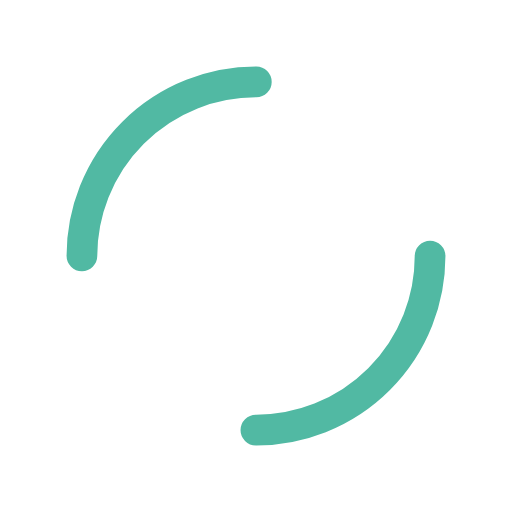
t = 0.00 s
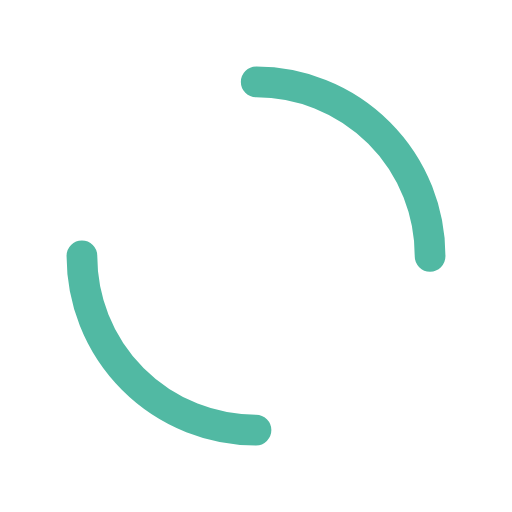
t = 0.25 s
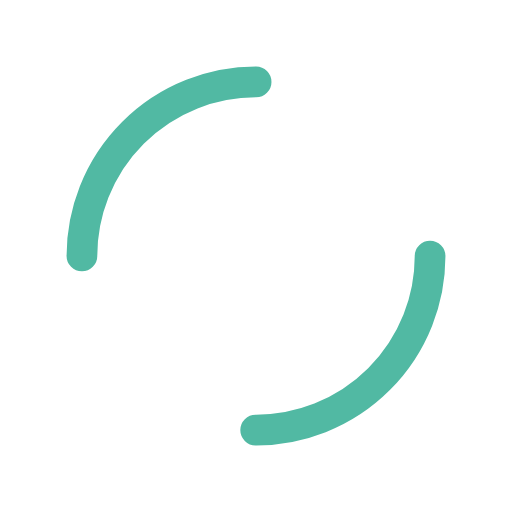
t = 0.50 s
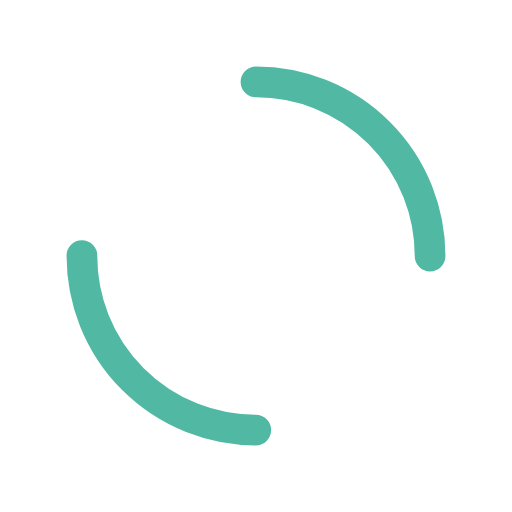
t = 0.75 s

The animated SVG that drew these frames (rendered in a browser with its animation timeline set to each time). Animation: 1 SMIL element (animateTransform=1); one cycle of 1.00 s, repeats indefinitely.

<svg xmlns="http://www.w3.org/2000/svg" xmlns:xlink="http://www.w3.org/1999/xlink" style="margin: auto; background-color: rgb(255, 255, 255, 0); display: block; background-position: initial initial; background-repeat: initial initial;" viewBox="0 0 100 100" preserveAspectRatio="xMidYMid">
<circle cx="50" cy="50" r="34" stroke-width="6" stroke="#51b9a3" stroke-dasharray="53.40707511102649 53.40707511102649" fill="none" stroke-linecap="round">
  <animateTransform attributeName="transform" type="rotate" repeatCount="indefinite" dur="1s" keyTimes="0;1" values="0 50 50;360 50 50"></animateTransform>
</circle>
</svg>